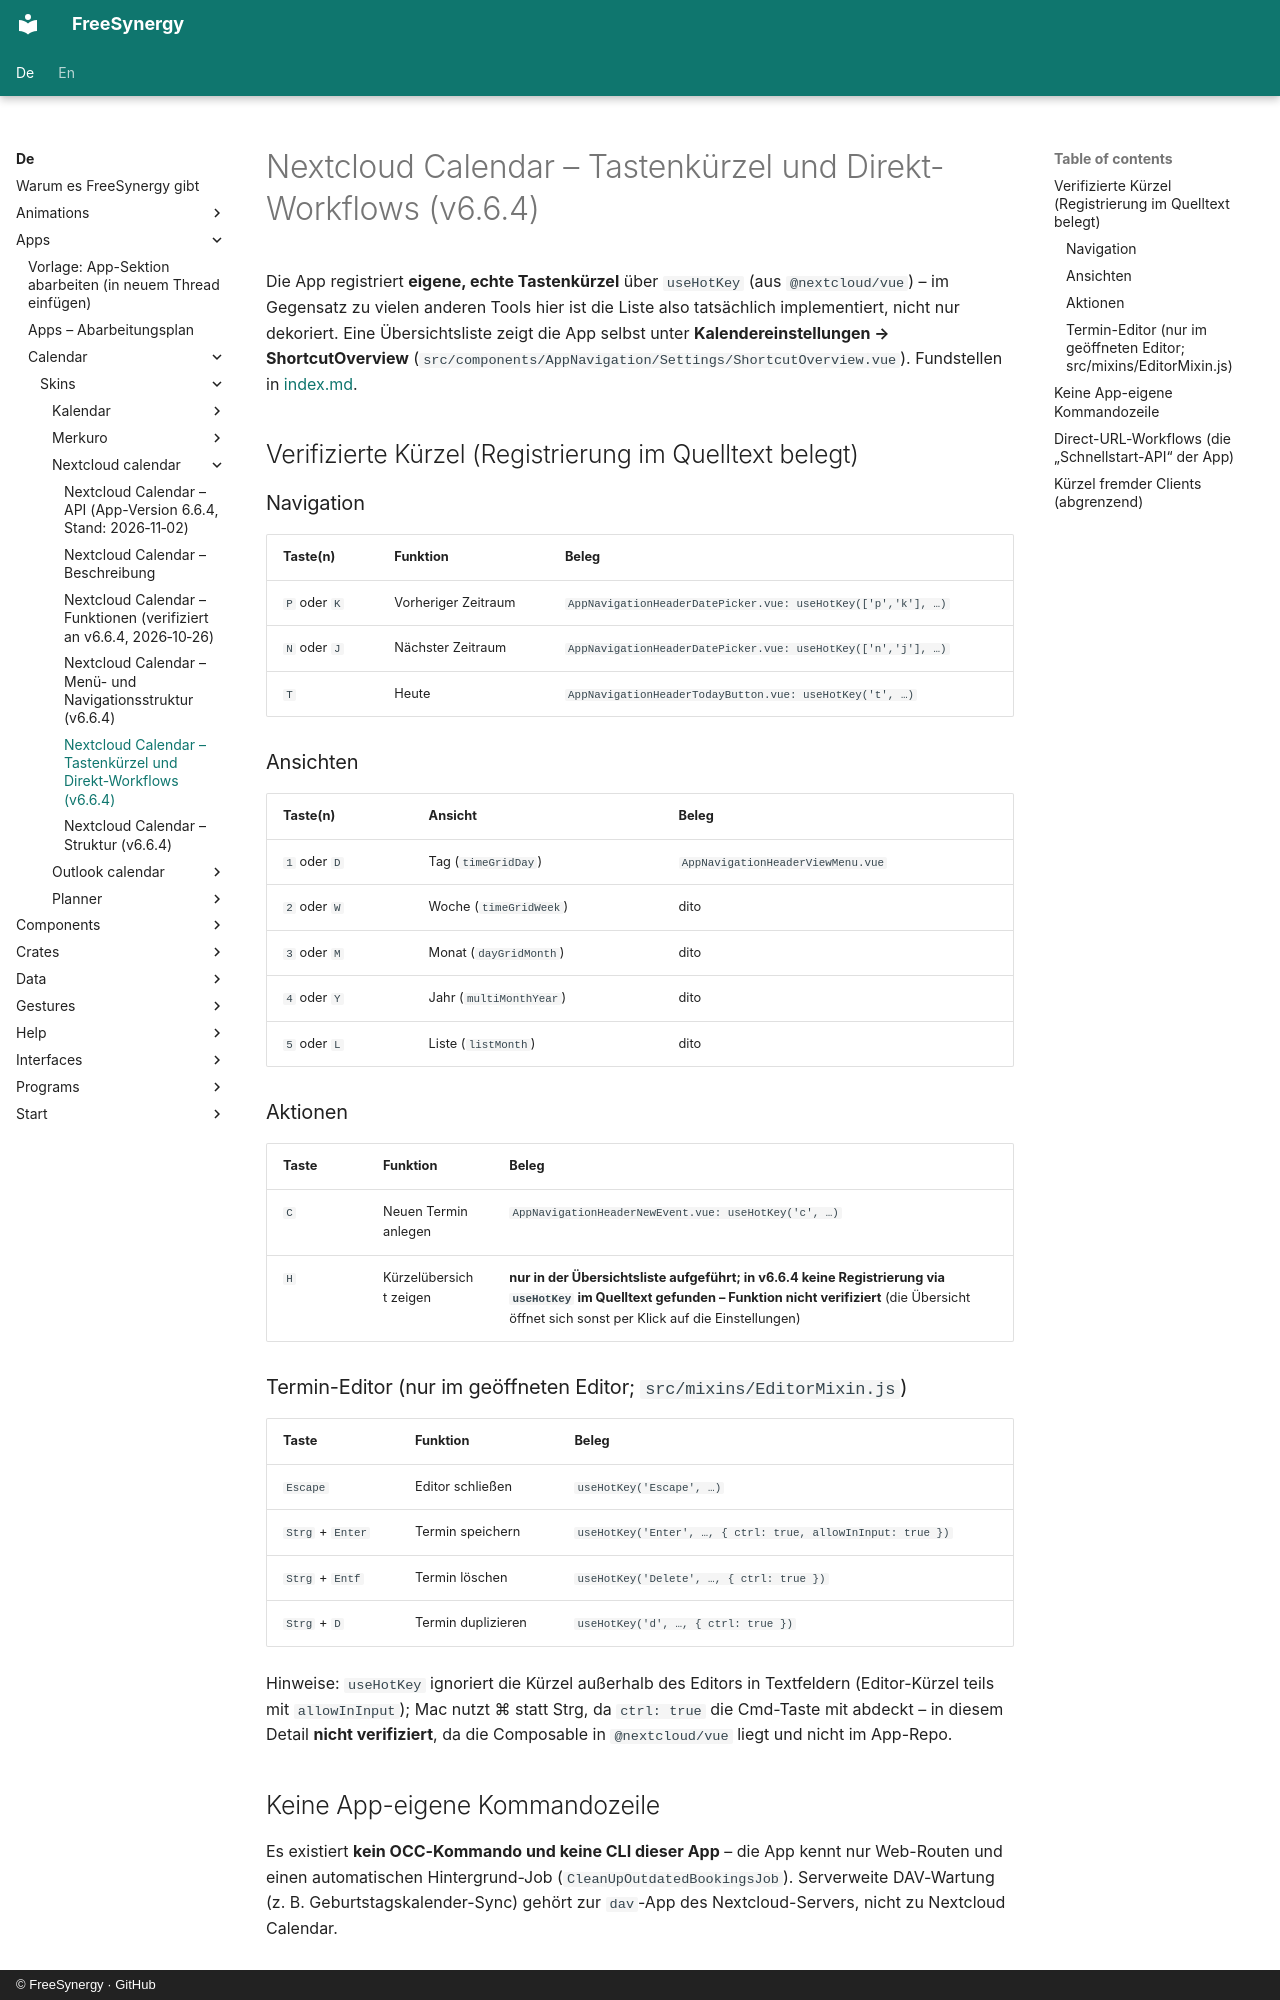

repository: FreeSynergy/fs-documentation · page: de/apps/calendar/skins/nextcloud-calendar/shortcuts/index.html · generator: mkdocs · copyright: © FreeSynergy · GitHub

# Nextcloud Calendar – Tastenkürzel und Direkt-Workflows (v6.6.4)

Die App registriert **eigene, echte Tastenkürzel** über `useHotKey` (aus `@nextcloud/vue`) – im Gegensatz zu vielen anderen Tools hier ist die Liste also tatsächlich implementiert, nicht nur dekoriert. Eine Übersichtsliste zeigt die App selbst unter **Kalendereinstellungen → ShortcutOverview** (`src/components/AppNavigation/Settings/ShortcutOverview.vue`). Fundstellen in [index.md](index.md#quellen).

## Verifizierte Kürzel (Registrierung im Quelltext belegt)

### Navigation

| Taste(n) | Funktion | Beleg |
|----------|----------|-------|
| `P` oder `K` | Vorheriger Zeitraum | `AppNavigationHeaderDatePicker.vue: useHotKey(['p','k'], …)` |
| `N` oder `J` | Nächster Zeitraum | `AppNavigationHeaderDatePicker.vue: useHotKey(['n','j'], …)` |
| `T` | Heute | `AppNavigationHeaderTodayButton.vue: useHotKey('t', …)` |

### Ansichten

| Taste(n) | Ansicht | Beleg |
|----------|---------|-------|
| `1` oder `D` | Tag (`timeGridDay`) | `AppNavigationHeaderViewMenu.vue` |
| `2` oder `W` | Woche (`timeGridWeek`) | dito |
| `3` oder `M` | Monat (`dayGridMonth`) | dito |
| `4` oder `Y` | Jahr (`multiMonthYear`) | dito |
| `5` oder `L` | Liste (`listMonth`) | dito |

### Aktionen

| Taste | Funktion | Beleg |
|-------|----------|-------|
| `C` | Neuen Termin anlegen | `AppNavigationHeaderNewEvent.vue: useHotKey('c', …)` |
| `H` | Kürzelübersicht zeigen | **nur in der Übersichtsliste aufgeführt; in v6.6.4 keine Registrierung via `useHotKey` im Quelltext gefunden – Funktion nicht verifiziert** (die Übersicht öffnet sich sonst per Klick auf die Einstellungen) |

### Termin-Editor (nur im geöffneten Editor; `src/mixins/EditorMixin.js`)

| Taste | Funktion | Beleg |
|-------|----------|-------|
| `Escape` | Editor schließen | `useHotKey('Escape', …)` |
| `Strg` + `Enter` | Termin speichern | `useHotKey('Enter', …, { ctrl: true, allowInInput: true })` |
| `Strg` + `Entf` | Termin löschen | `useHotKey('Delete', …, { ctrl: true })` |
| `Strg` + `D` | Termin duplizieren | `useHotKey('d', …, { ctrl: true })` |

Hinweise: `useHotKey` ignoriert die Kürzel außerhalb des Editors in Textfeldern (Editor-Kürzel teils mit `allowInInput`); Mac nutzt ⌘ statt Strg, da `ctrl: true` die Cmd-Taste mit abdeckt – in diesem Detail **nicht verifiziert**, da die Composable in `@nextcloud/vue` liegt und nicht im App-Repo.

## Keine App-eigene Kommandozeile

Es existiert **kein OCC-Kommando und keine CLI dieser App** – die App kennt nur Web-Routen und einen automatischen Hintergrund-Job (`CleanUpOutdatedBookingsJob`). Serverweite DAV-Wartung (z. B. Geburtstagskalender-Sync) gehört zur `dav`-App des Nextcloud-Servers, nicht zu Nextcloud Calendar.
